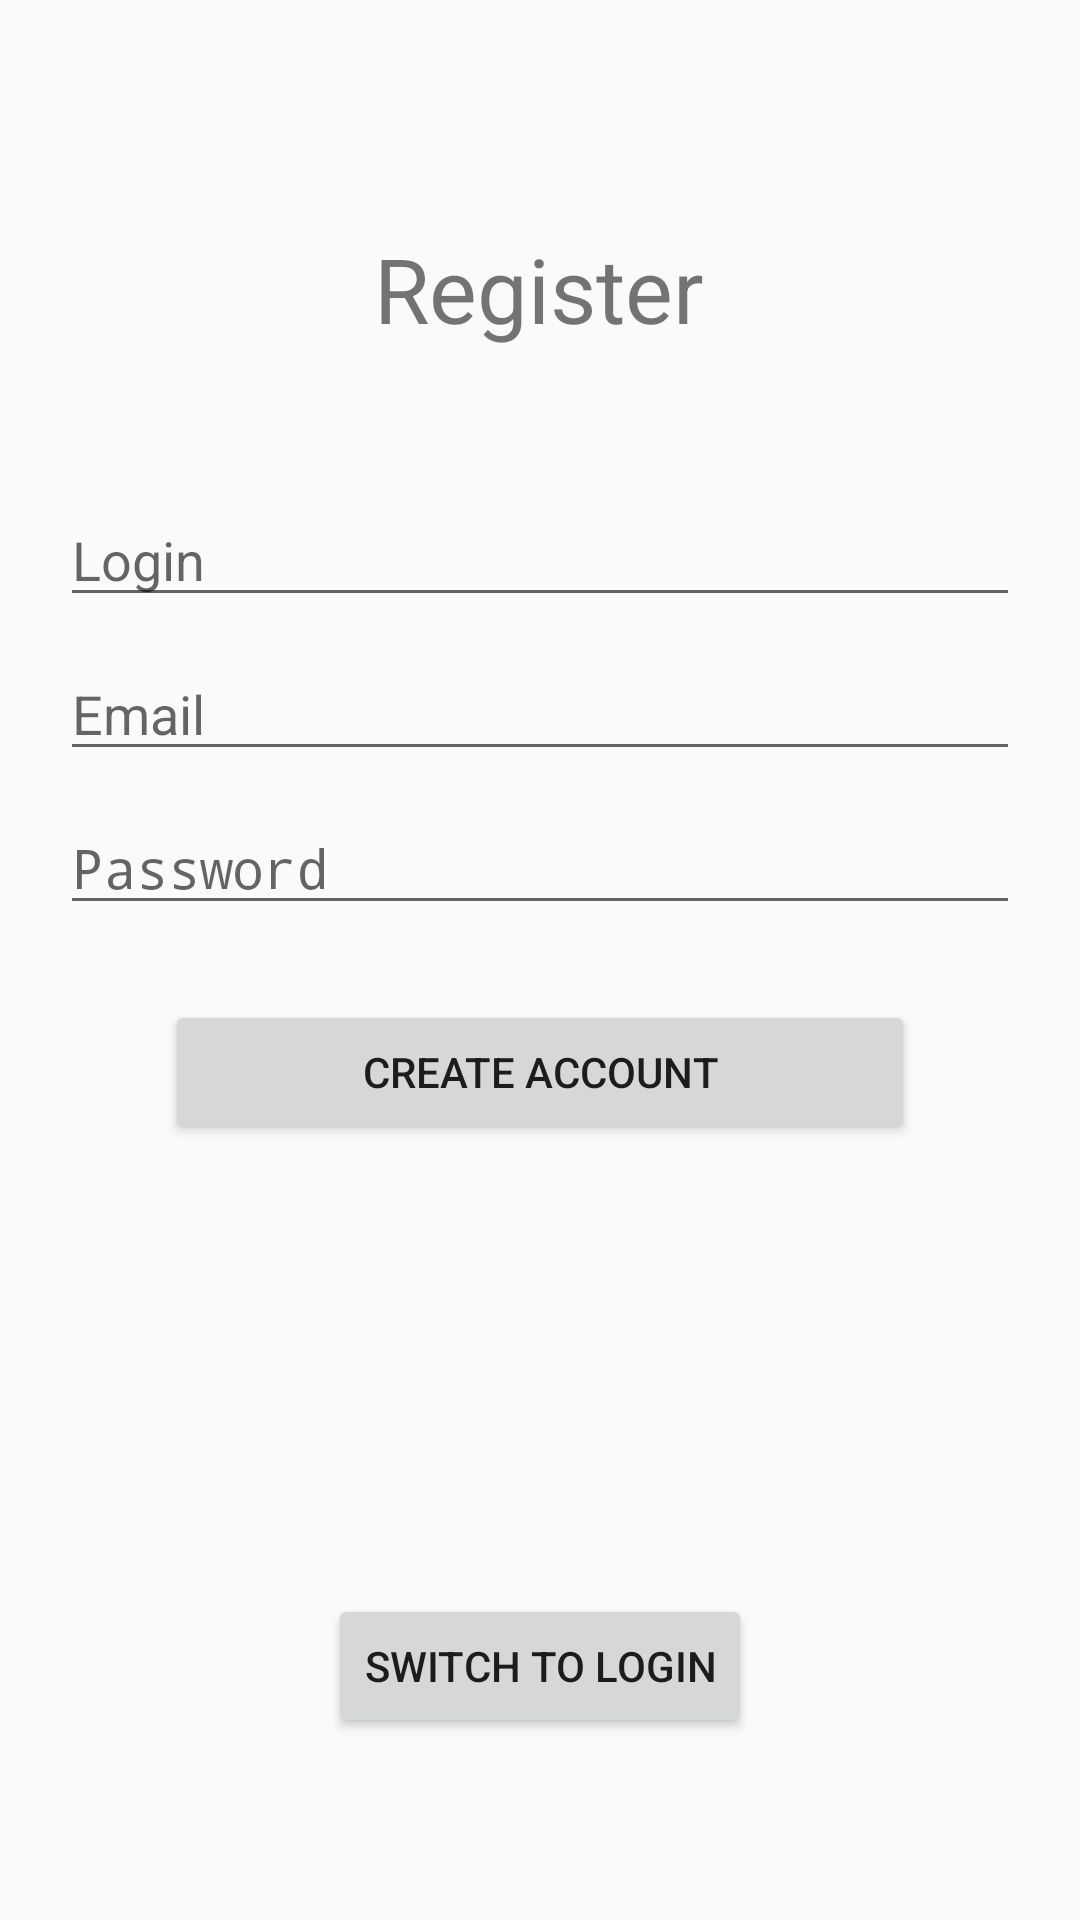

Write the Android layout XML for this screen, with the resource values it uses.
<!-- AndroidManifest.xml: application theme Theme.MyApplication -->
<!-- res/layout/register.xml -->
<?xml version="1.0" encoding="utf-8"?>
<androidx.constraintlayout.widget.ConstraintLayout xmlns:android="http://schemas.android.com/apk/res/android"
    xmlns:app="http://schemas.android.com/apk/res-auto"
    xmlns:tools="http://schemas.android.com/tools"
    android:layout_width="match_parent"
    android:layout_height="match_parent"
    tools:context=".Register"
    android:orientation="vertical">

    <TextView
        android:id="@+id/textViewRegister"
        android:layout_width="wrap_content"
        android:layout_height="wrap_content"
        android:layout_marginStart="162dp"
        android:layout_marginTop="76dp"
        android:layout_marginEnd="163dp"
        android:text="Register"
        android:textSize="30sp"
        app:layout_constraintEnd_toEndOf="parent"
        app:layout_constraintStart_toStartOf="parent"
        app:layout_constraintTop_toTopOf="parent" />

    <EditText
        android:id="@+id/editTextLoginR"
        android:layout_width="0dp"
        android:layout_height="wrap_content"
        android:layout_marginStart="20dp"
        android:layout_marginTop="48dp"
        android:layout_marginEnd="20dp"
        android:ems="10"
        android:hint="Login"
        android:inputType="text"
        app:layout_constraintEnd_toEndOf="parent"
        app:layout_constraintHorizontal_bias="1.0"
        app:layout_constraintStart_toStartOf="parent"
        app:layout_constraintTop_toBottomOf="@+id/textViewRegister" />

    <EditText
        android:id="@+id/editTextPasswordR"
        android:layout_width="0dp"
        android:layout_height="wrap_content"
        android:layout_marginTop="10dp"
        android:ems="10"
        android:hint="Password"
        android:inputType="textPassword"
        app:layout_constraintEnd_toEndOf="@+id/editTextLoginR"
        app:layout_constraintHorizontal_bias="1.0"
        app:layout_constraintStart_toStartOf="@+id/editTextLoginR"
        app:layout_constraintTop_toBottomOf="@+id/editTextEmailR" />

    <Button
        android:id="@+id/buttonSwitchToLoginR"
        android:layout_width="wrap_content"
        android:layout_height="wrap_content"
        android:layout_marginTop="150dp"
        android:text="Switch to login"
        app:layout_constraintEnd_toEndOf="parent"
        app:layout_constraintStart_toStartOf="parent"
        app:layout_constraintTop_toBottomOf="@+id/button_sign_up_R" />

    <EditText
        android:id="@+id/editTextEmailR"
        android:layout_width="0dp"
        android:layout_height="wrap_content"
        android:layout_marginTop="10dp"
        android:ems="10"
        android:hint="Email"
        android:inputType="text"
        app:layout_constraintEnd_toEndOf="@+id/editTextLoginR"
        app:layout_constraintStart_toStartOf="@+id/editTextLoginR"
        app:layout_constraintTop_toBottomOf="@+id/editTextLoginR" />

    <Button
        android:id="@+id/button_sign_up_R"
        android:layout_width="250dp"
        android:layout_height="wrap_content"
        android:layout_marginTop="25dp"
        android:text="Create account"
        app:layout_constraintEnd_toEndOf="parent"
        app:layout_constraintStart_toStartOf="parent"
        app:layout_constraintTop_toBottomOf="@+id/editTextPasswordR" />

</androidx.constraintlayout.widget.ConstraintLayout>
<!-- resources referenced by this layout -->
<resources>
  <style name="Theme.MyApplication" parent="android:Theme.Material.Light.NoActionBar" />
</resources>
